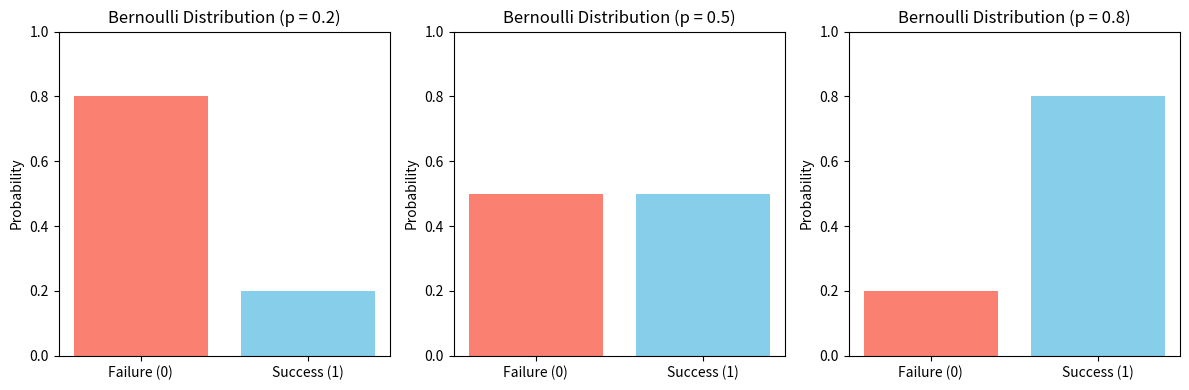

Write Python code to recreate this figure.
import matplotlib.pyplot as plt

# 1. Define our different parameters (probabilities of success)
p_values = [0.20, 0.50, 0.80]

# The only two possible outcomes in Bernoulli
outcomes = ['Failure (0)', 'Success (1)']

# Set up a wide figure to hold 3 subplots side-by-side
plt.figure(figsize=(12, 4))

for i, p in enumerate(p_values):
    # Calculate probability of failure
    prob_failure = 1 - p
    
    # Store the probabilities to plot
    probs = [prob_failure, p]
    
    # Create a subplot for each 'p' value
    plt.subplot(1, 3, i + 1)
    
    # Plot the bars
    plt.bar(outcomes, probs, color=['salmon', 'skyblue'])
    
    # Lock the Y-axis from 0 to 1 so we can compare them fairly
    plt.ylim(0, 1)
    
    # Add labels
    plt.title(f'Bernoulli Distribution (p = {p})')
    plt.ylabel('Probability')

# Adjust layout so they don't overlap
plt.tight_layout()
plt.show()
